Run: headless pygame with SDL's dummy video driver; simulated clock (each Clock.tick advances the game by its frame time, no real sleeping); random seed 0; keys injected as events and as key.get_pressed() state; no mouse input.
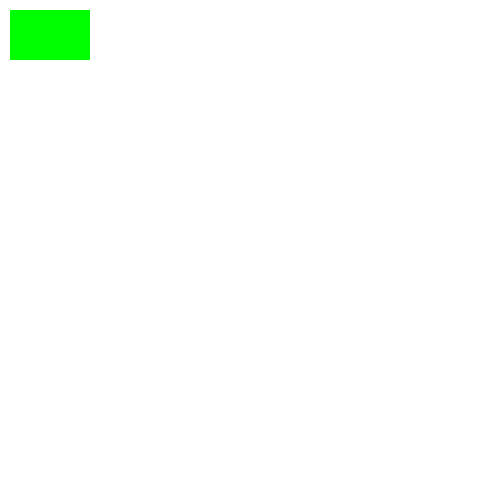
Frame 1 of 4 · flips 1–60 · no input
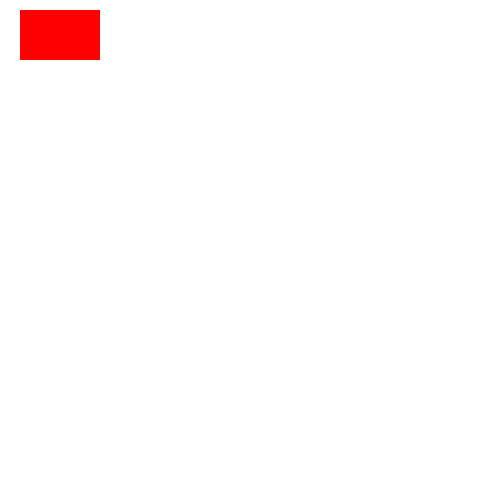
Frame 2 of 4 · flips 61–180 · tapped SPACE, RETURN · held RIGHT (→), D
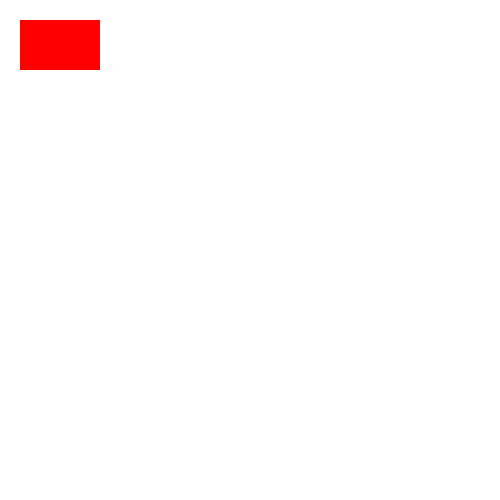
Frame 3 of 4 · flips 181–300 · held DOWN (↓), S
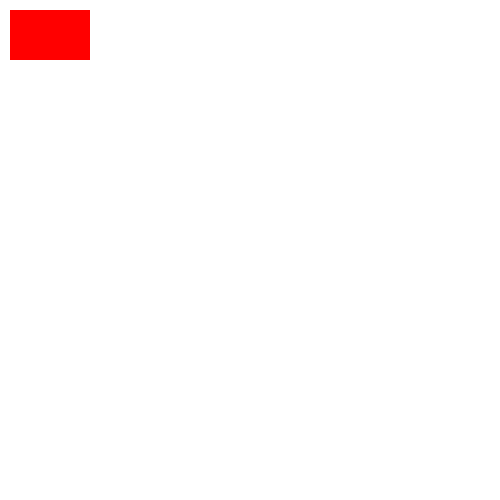
Frame 4 of 4 · flips 301–420 · held LEFT (←), A, UP (↑), W

The pygame program that drew these frames:

import pygame

pygame.init()

screen = pygame.display.set_mode((500,500))
running = True

blue = (0,0,255)
green = (0,255,0)
red = (255,0,0)
black = (0,0,0)
white = (255,255,255)

color = green

x,y = 10, 10

while running:
   for event in pygame.event.get():
      if event.type == pygame.QUIT:
         running = False
      if event.type == pygame.KEYDOWN:
         if event.key == pygame.K_SPACE:
            color = red if color == green else green
         if event.key == pygame.K_RIGHT:
            x = x + 10
         if event.key == pygame.K_LEFT:
            x = x - 10
         if event.key == pygame.K_UP:
            y = y - 10
         if event.key == pygame.K_DOWN:
            y = y + 10
      
   screen.fill(white)
      
   pygame.draw.rect(screen,color,(x,y,80,50))

   pygame.display.flip()
